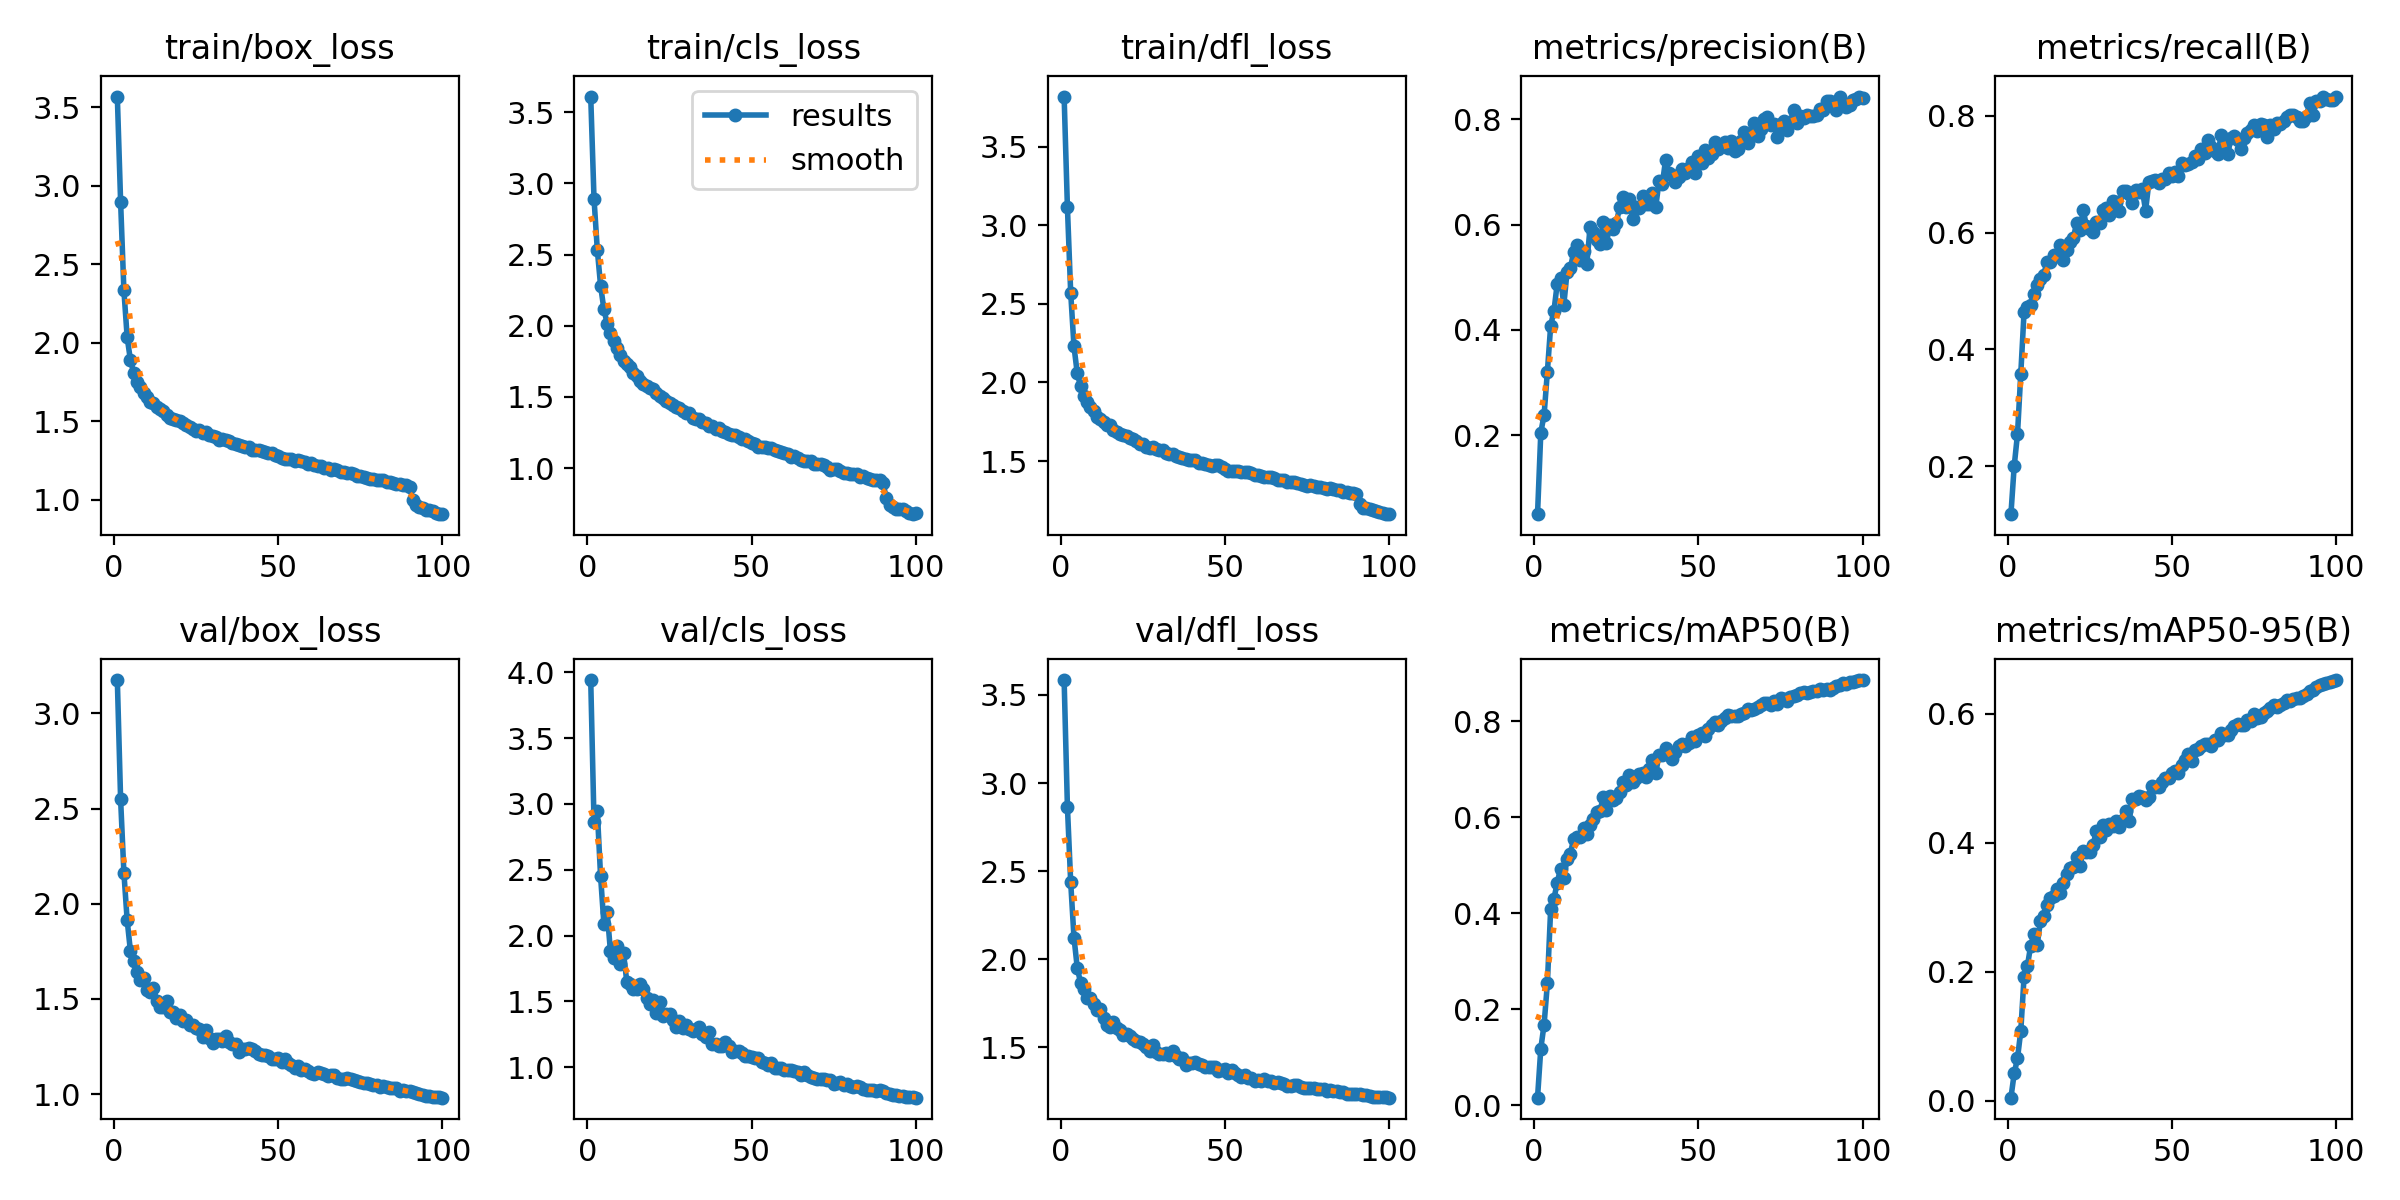

Values plotted in this chart, from the file beside it:
epoch, train/box_loss, train/cls_loss, train/dfl_loss, metrics/precision(B), metrics/recall(B), metrics/mAP50(B), metrics/mAP50-95(B), val/box_loss, val/cls_loss, val/dfl_loss, lr/pg0, lr/pg1, lr/pg2
1, 3.569, 3.611, 3.82, 0.04952, 0.1175, 0.01608, 0.00444, 3.176, 3.94, 3.584, 0.07018, 0.003314, 0.003314
2, 2.898, 2.894, 3.116, 0.2047, 0.2001, 0.1184, 0.04206, 2.548, 2.866, 2.866, 0.04011, 0.006581, 0.006581
3, 2.335, 2.535, 2.571, 0.2383, 0.2547, 0.1684, 0.0656, 2.163, 2.946, 2.437, 0.00998, 0.009783, 0.009783
4, 2.035, 2.282, 2.23, 0.3204, 0.3582, 0.2539, 0.1078, 1.913, 2.451, 2.124, 0.009703, 0.009703, 0.009703
5, 1.889, 2.118, 2.058, 0.4077, 0.4637, 0.4087, 0.1922, 1.749, 2.092, 1.952, 0.009703, 0.009703, 0.009703
6, 1.809, 2.015, 1.978, 0.436, 0.4733, 0.4305, 0.2083, 1.701, 2.179, 1.867, 0.009604, 0.009604, 0.009604
7, 1.753, 1.949, 1.916, 0.4877, 0.4759, 0.4634, 0.2398, 1.641, 1.882, 1.832, 0.009505, 0.009505, 0.009505
8, 1.72, 1.895, 1.873, 0.4985, 0.4955, 0.4929, 0.2577, 1.601, 1.832, 1.783, 0.009406, 0.009406, 0.009406
9, 1.68, 1.843, 1.847, 0.4472, 0.5097, 0.4735, 0.242, 1.607, 1.92, 1.78, 0.009307, 0.009307, 0.009307
10, 1.659, 1.794, 1.82, 0.5104, 0.5212, 0.5129, 0.2787, 1.549, 1.788, 1.748, 0.009208, 0.009208, 0.009208
11, 1.625, 1.752, 1.782, 0.5173, 0.5279, 0.5243, 0.2858, 1.535, 1.865, 1.714, 0.009109, 0.009109, 0.009109
12, 1.621, 1.73, 1.769, 0.5474, 0.5499, 0.5548, 0.304, 1.557, 1.645, 1.72, 0.00901, 0.00901, 0.00901
13, 1.594, 1.712, 1.747, 0.5611, 0.5497, 0.5591, 0.3145, 1.487, 1.635, 1.665, 0.008911, 0.008911, 0.008911
14, 1.577, 1.667, 1.732, 0.5323, 0.5619, 0.5579, 0.3169, 1.456, 1.597, 1.629, 0.008812, 0.008812, 0.008812
15, 1.569, 1.649, 1.73, 0.5498, 0.5601, 0.577, 0.3278, 1.455, 1.591, 1.619, 0.008713, 0.008713, 0.008713
16, 1.542, 1.612, 1.697, 0.5252, 0.5784, 0.5648, 0.3217, 1.491, 1.636, 1.643, 0.008614, 0.008614, 0.008614
17, 1.525, 1.592, 1.684, 0.5949, 0.5523, 0.5831, 0.3371, 1.433, 1.596, 1.608, 0.008515, 0.008515, 0.008515
18, 1.515, 1.579, 1.671, 0.5851, 0.5701, 0.5957, 0.3508, 1.432, 1.524, 1.599, 0.008416, 0.008416, 0.008416
19, 1.509, 1.56, 1.663, 0.5704, 0.5836, 0.61, 0.3615, 1.397, 1.483, 1.569, 0.008317, 0.008317, 0.008317
20, 1.505, 1.556, 1.661, 0.5639, 0.591, 0.6124, 0.3625, 1.415, 1.51, 1.576, 0.008218, 0.008218, 0.008218
21, 1.49, 1.525, 1.645, 0.6055, 0.6161, 0.6412, 0.3779, 1.386, 1.411, 1.565, 0.008119, 0.008119, 0.008119
22, 1.476, 1.505, 1.639, 0.5658, 0.6051, 0.6144, 0.3647, 1.389, 1.494, 1.546, 0.00802, 0.00802, 0.00802
23, 1.463, 1.49, 1.625, 0.5987, 0.6381, 0.6451, 0.3868, 1.362, 1.39, 1.537, 0.007921, 0.007921, 0.007921
24, 1.455, 1.473, 1.609, 0.5923, 0.6117, 0.6358, 0.385, 1.364, 1.408, 1.53, 0.007822, 0.007822, 0.007822
25, 1.442, 1.458, 1.607, 0.6038, 0.6056, 0.6395, 0.3851, 1.347, 1.403, 1.52, 0.007723, 0.007723, 0.007723
26, 1.444, 1.444, 1.589, 0.6328, 0.6002, 0.652, 0.3963, 1.344, 1.361, 1.502, 0.007624, 0.007624, 0.007624
27, 1.427, 1.426, 1.584, 0.6531, 0.6186, 0.6723, 0.4179, 1.301, 1.308, 1.483, 0.007525, 0.007525, 0.007525
28, 1.433, 1.419, 1.59, 0.6335, 0.6159, 0.6674, 0.4083, 1.337, 1.35, 1.512, 0.007426, 0.007426, 0.007426
29, 1.415, 1.403, 1.577, 0.6489, 0.6392, 0.6881, 0.428, 1.292, 1.302, 1.472, 0.007327, 0.007327, 0.007327
30, 1.409, 1.388, 1.568, 0.61, 0.6424, 0.6732, 0.4204, 1.27, 1.319, 1.461, 0.007228, 0.007228, 0.007228
31, 1.403, 1.385, 1.569, 0.6334, 0.6308, 0.6819, 0.4285, 1.287, 1.289, 1.463, 0.007129, 0.007129, 0.007129
32, 1.383, 1.355, 1.553, 0.6315, 0.6544, 0.6893, 0.4263, 1.291, 1.28, 1.468, 0.00703, 0.00703, 0.00703
33, 1.385, 1.348, 1.546, 0.6541, 0.6521, 0.6924, 0.4339, 1.281, 1.29, 1.457, 0.006931, 0.006931, 0.006931
34, 1.381, 1.343, 1.547, 0.6396, 0.6375, 0.6845, 0.4247, 1.307, 1.303, 1.48, 0.006832, 0.006832, 0.006832
35, 1.374, 1.323, 1.533, 0.64, 0.6712, 0.6999, 0.4349, 1.274, 1.255, 1.451, 0.006733, 0.006733, 0.006733
36, 1.36, 1.316, 1.527, 0.6606, 0.6703, 0.7183, 0.4492, 1.263, 1.229, 1.435, 0.006634, 0.006634, 0.006634
37, 1.356, 1.297, 1.518, 0.6339, 0.6658, 0.6917, 0.4343, 1.262, 1.268, 1.442, 0.006535, 0.006535, 0.006535
38, 1.35, 1.293, 1.512, 0.6825, 0.6499, 0.7305, 0.4686, 1.221, 1.176, 1.4, 0.006436, 0.006436, 0.006436
39, 1.343, 1.278, 1.508, 0.6771, 0.672, 0.7293, 0.4674, 1.236, 1.175, 1.412, 0.006337, 0.006337, 0.006337
40, 1.334, 1.279, 1.505, 0.7236, 0.6691, 0.7436, 0.4729, 1.236, 1.163, 1.413, 0.006238, 0.006238, 0.006238
41, 1.338, 1.258, 1.505, 0.6973, 0.6738, 0.7362, 0.4706, 1.241, 1.161, 1.415, 0.006139, 0.006139, 0.006139
42, 1.316, 1.254, 1.488, 0.6939, 0.6375, 0.7218, 0.4671, 1.237, 1.191, 1.409, 0.00604, 0.00604, 0.00604
43, 1.316, 1.24, 1.488, 0.681, 0.686, 0.7366, 0.4715, 1.228, 1.163, 1.4, 0.005941, 0.005941, 0.005941
44, 1.316, 1.235, 1.482, 0.6898, 0.6886, 0.7486, 0.4879, 1.208, 1.119, 1.389, 0.005842, 0.005842, 0.005842
45, 1.31, 1.232, 1.474, 0.7065, 0.6899, 0.7519, 0.4857, 1.207, 1.127, 1.388, 0.005743, 0.005743, 0.005743
46, 1.303, 1.221, 1.471, 0.6986, 0.6848, 0.7479, 0.4868, 1.207, 1.12, 1.389, 0.005644, 0.005644, 0.005644
47, 1.299, 1.202, 1.473, 0.708, 0.6921, 0.7543, 0.4942, 1.201, 1.108, 1.389, 0.005545, 0.005545, 0.005545
48, 1.299, 1.201, 1.472, 0.7182, 0.6912, 0.7665, 0.5006, 1.183, 1.086, 1.369, 0.005446, 0.005446, 0.005446
49, 1.289, 1.19, 1.463, 0.698, 0.7027, 0.7588, 0.5, 1.182, 1.086, 1.375, 0.005347, 0.005347, 0.005347
50, 1.277, 1.176, 1.446, 0.7305, 0.6961, 0.7713, 0.5085, 1.189, 1.077, 1.379, 0.005248, 0.005248, 0.005248
51, 1.269, 1.17, 1.438, 0.7167, 0.7035, 0.7748, 0.511, 1.17, 1.07, 1.354, 0.005149, 0.005149, 0.005149
52, 1.262, 1.151, 1.439, 0.7418, 0.6968, 0.7689, 0.5084, 1.185, 1.073, 1.374, 0.00505, 0.00505, 0.00505
53, 1.261, 1.151, 1.435, 0.7275, 0.7194, 0.7829, 0.5205, 1.164, 1.044, 1.354, 0.004951, 0.004951, 0.004951
54, 1.261, 1.146, 1.436, 0.7339, 0.7156, 0.7911, 0.5289, 1.154, 1.036, 1.346, 0.004852, 0.004852, 0.004852
55, 1.251, 1.144, 1.433, 0.7568, 0.7172, 0.7988, 0.5376, 1.139, 1.018, 1.334, 0.004753, 0.004753, 0.004753
56, 1.252, 1.145, 1.431, 0.7432, 0.721, 0.792, 0.5269, 1.149, 1.031, 1.341, 0.004654, 0.004654, 0.004654
57, 1.246, 1.128, 1.427, 0.7516, 0.7309, 0.8004, 0.5434, 1.127, 0.9943, 1.325, 0.004555, 0.004555, 0.004555
58, 1.242, 1.123, 1.421, 0.7575, 0.7259, 0.8057, 0.5452, 1.129, 0.9945, 1.325, 0.004456, 0.004456, 0.004456
59, 1.231, 1.111, 1.414, 0.7464, 0.7427, 0.8136, 0.5507, 1.12, 0.9927, 1.312, 0.004357, 0.004357, 0.004357
60, 1.235, 1.107, 1.414, 0.7597, 0.7363, 0.8114, 0.5532, 1.113, 0.9766, 1.316, 0.004258, 0.004258, 0.004258
... 40 more rows
